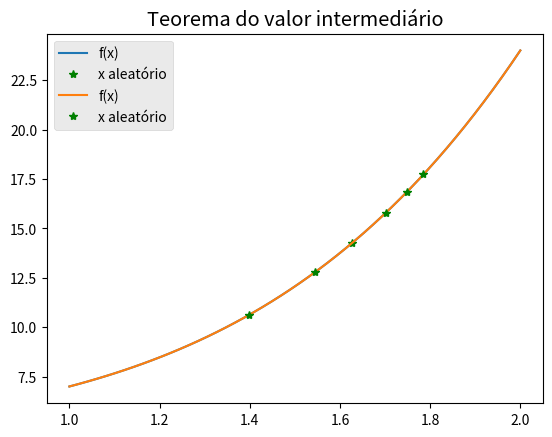

Write Python code to recreate this figure.
#!/usr/bin/env python3
# -*- coding: utf-8 -*-
"""
Mon Apr 19 11:21:18 2021
[redacted]
"""
import numpy as np
import matplotlib.pyplot as plt
print('\14')
# Teorema da valor intermediário
def f(x):
    return x**4 + 2.*x+4.

def grap(x,y): 
#    plt.figure()
    plt.plot(x0,y0,label='f(x)')
    plt.plot(x1,y1,'g*',label='x aleatório')
    plt.title("Teorema do valor intermediário")
    plt.legend()
    plt.style.use('ggplot')

a=1.;b=2.; 
x1 = a+np.random.random()
y1 = f(x1)

# Teste do teorema
if  ( f(x1)>f(a) and f(x1)<f(b) ):
    print("Polinômio tem raíz no intervalo [",a,",",b,"]")
else:
    print("Polinômio tem não raíz no intervalo!") 


#%% Saída Gráfica 01
x0= np.linspace(a,b)
y0=f(x0) 
grap(x0,y0)

#%% Saída Gráfica 02 - com 5 pontos aleatórios

#x0,y0 = np.linspace(a,b),f(x0) 
#x1=[]     # Usando tuplas 
#for i in range(5):
#    s=(a+np.random.random())
#    x1.append(s)              # Comando exclusivo de lista
#x1=np.array(x1)

x0,y0 = np.linspace(a,b),f(x0) 
x1=np.array([ a+np.random.random() for i in range(5)  ])
y1=f(x1)   
grap(x0,y0)

#%% Saída 03 - com 3 pontos aleatórios











